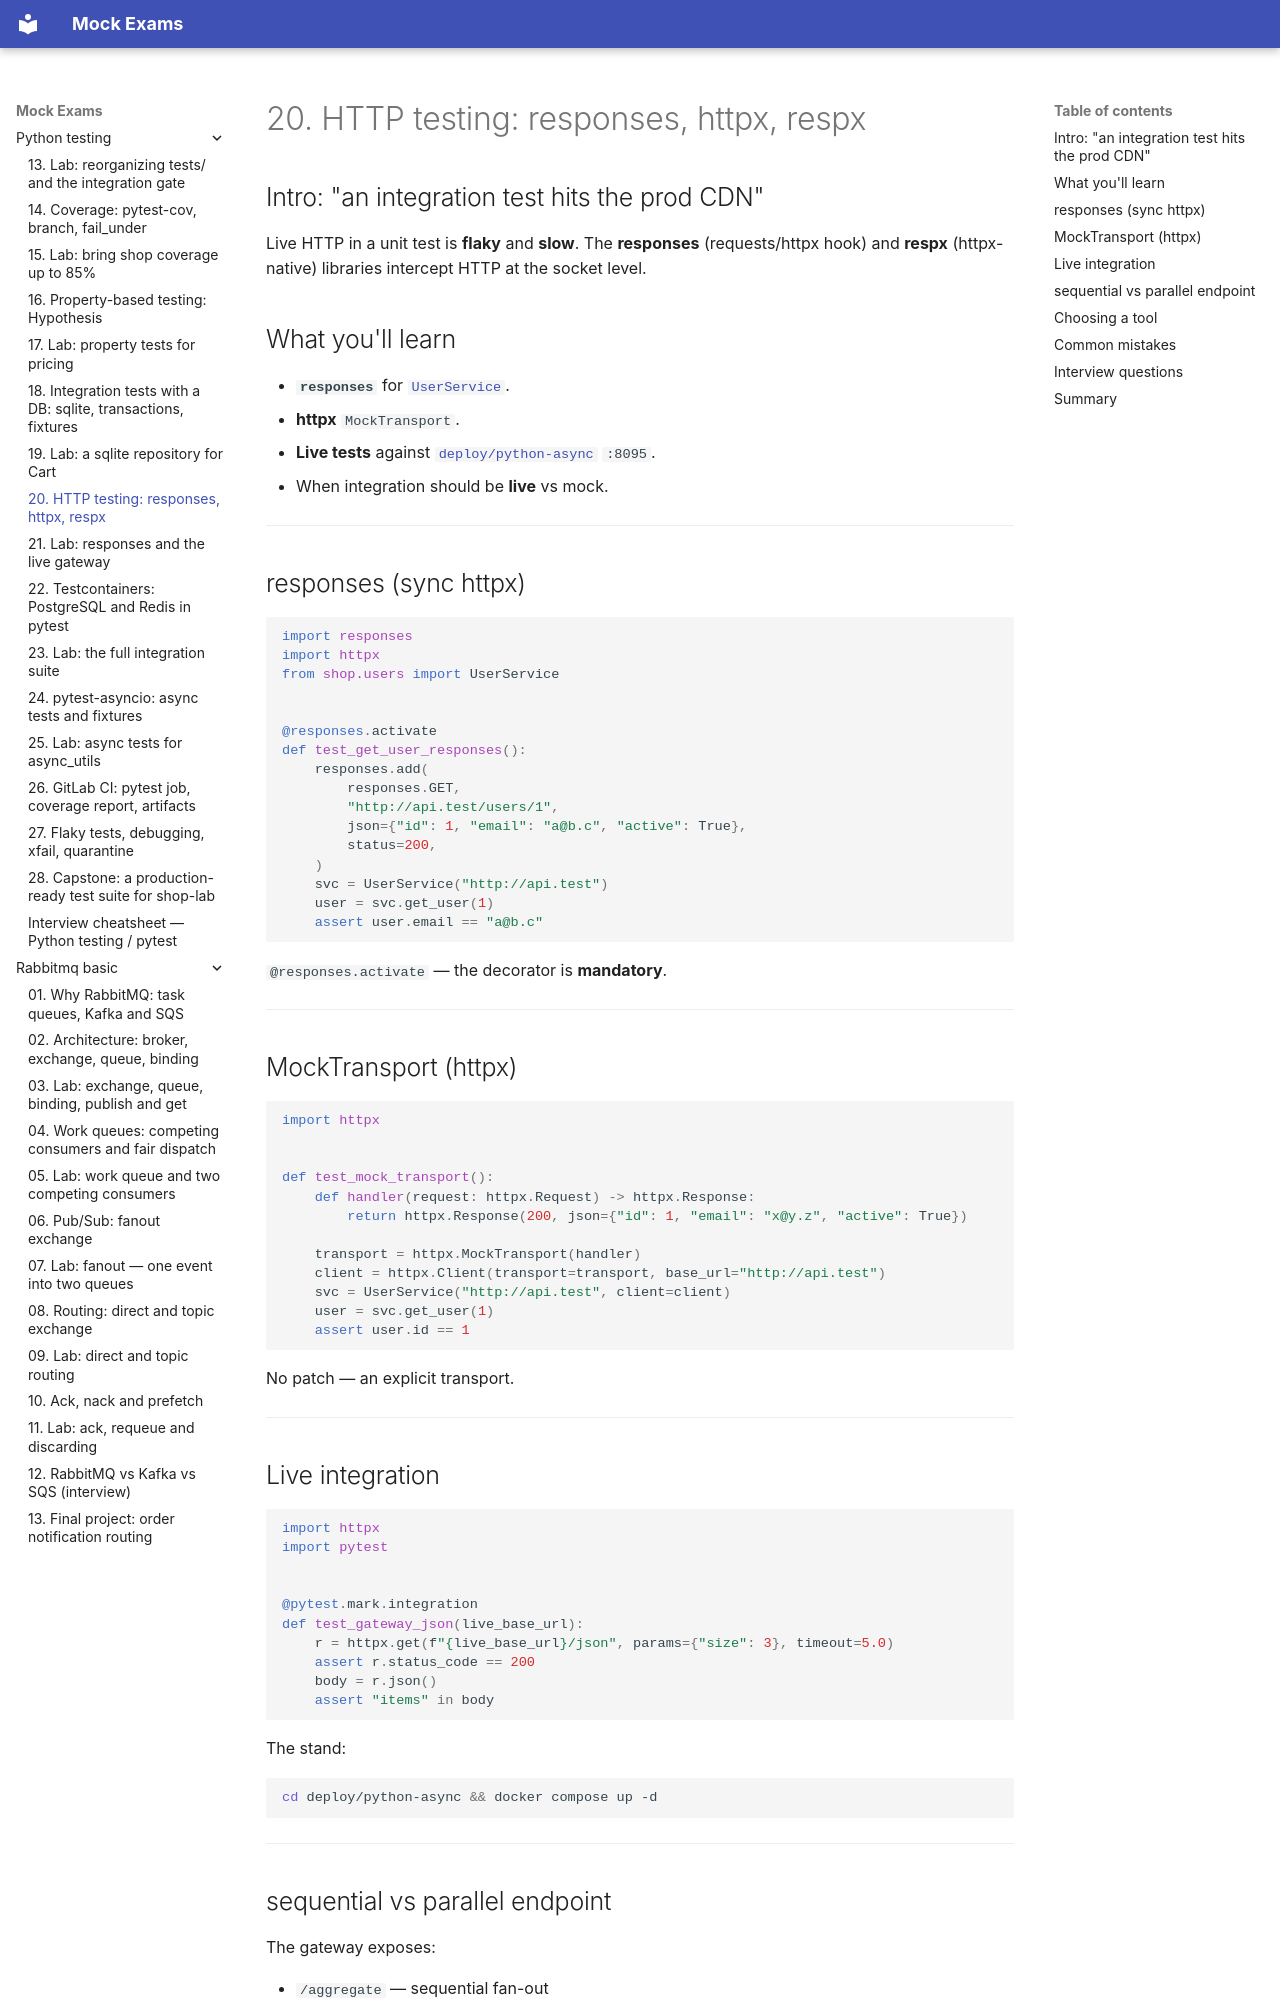

repository: FedorArbuzov/mock-exams · page: python-testing/20-http-testing/index.html · generator: mkdocs

# 20. HTTP testing: responses, httpx, respx

## Intro: "an integration test hits the prod CDN"

Live HTTP in a unit test is **flaky** and **slow**. The **responses** (requests/httpx hook) and **respx** (httpx-native) libraries intercept HTTP at the socket level.

## What you'll learn

- **`responses`** for [`UserService`](examples/src/shop/users.py).
- **httpx** `MockTransport`.
- **Live tests** against [`deploy/python-async`](../../deploy/python-async/README.md) `:8095`.
- When integration should be **live** vs mock.

---

## responses (sync httpx)

```python
import responses
import httpx
from shop.users import UserService


@responses.activate
def test_get_user_responses():
    responses.add(
        responses.GET,
        "http://api.test/users/1",
        json={"id": 1, "email": "a@b.c", "active": True},
        status=200,
    )
    svc = UserService("http://api.test")
    user = svc.get_user(1)
    assert user.email == "a@b.c"
```

`@responses.activate` — the decorator is **mandatory**.

---

## MockTransport (httpx)

```python
import httpx


def test_mock_transport():
    def handler(request: httpx.Request) -> httpx.Response:
        return httpx.Response(200, json={"id": 1, "email": "x@y.z", "active": True})

    transport = httpx.MockTransport(handler)
    client = httpx.Client(transport=transport, base_url="http://api.test")
    svc = UserService("http://api.test", client=client)
    user = svc.get_user(1)
    assert user.id == 1
```

No patch — an explicit transport.

---

## Live integration

```python
import httpx
import pytest


@pytest.mark.integration
def test_gateway_json(live_base_url):
    r = httpx.get(f"{live_base_url}/json", params={"size": 3}, timeout=5.0)
    assert r.status_code == 200
    body = r.json()
    assert "items" in body
```

The stand:

```bash
cd deploy/python-async && docker compose up -d
```

---
